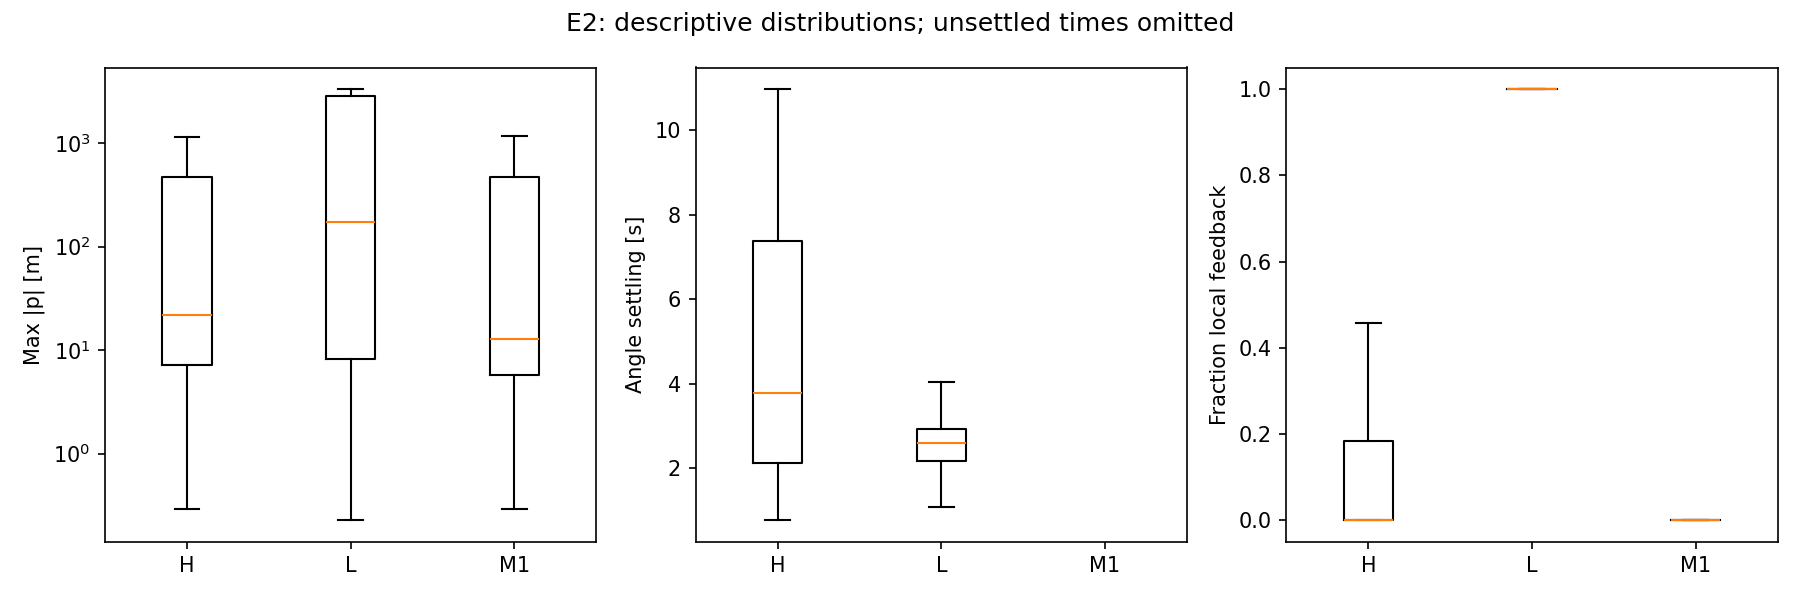

The table this chart was drawn from, first rows:
episodes, seed, arm, ic_set, seconds, field, n, n_observed, q00, q25, q50, q75, q95, q100
35, 0, H, A, 14.0, max_abs_p, 6, 6, 41.49, 41.93, 64.64, 118, 243.2, 281.5
35, 0, H, A, 14.0, final_p, 6, 6, -128, -75.37, -41.7, -41.39, 200.8, 281.5
35, 0, H, A, 14.0, angle_settle_seconds, 6, 0, , , , , , 
35, 0, H, A, 14.0, full_settle_seconds, 6, 0, , , , , , 
35, 0, H, A, 14.0, max_abs_u, 6, 6, 10.0, 10.0, 10.0, 10.0, 10.0, 10.0
35, 0, H, A, 14.0, input_limit_seconds, 6, 6, 2.6, 3.7, 4.02, 4.205, 4.43, 4.5
35, 0, H, A, 14.0, local_fraction, 6, 6, 0.0, 0.0, 0.0, 0.0, 0.004286, 0.005714
35, 0, H, A, 14.0, switch_toggles, 6, 6, 0.0, 0.0, 0.0, 0.0, 6.0, 8.0
35, 0, H, C50, 14.0, max_abs_p, 50, 50, 7.189, 41.47, 42.88, 220.1, 321.3, 530.9
35, 0, H, C50, 14.0, final_p, 50, 50, -127, -41.77, -40.37, 220.1, 321.3, 530.9
35, 0, H, C50, 14.0, angle_settle_seconds, 50, 0, , , , , , 
35, 0, H, C50, 14.0, full_settle_seconds, 50, 0, , , , , , 
35, 0, H, C50, 14.0, max_abs_u, 50, 50, 5.814, 10.0, 10.0, 10.0, 10.0, 10.0
35, 0, H, C50, 14.0, input_limit_seconds, 50, 50, 0.0, 2.635, 3.61, 4.435, 4.611, 4.94
35, 0, H, C50, 14.0, local_fraction, 50, 50, 0.0, 0.0, 0.0, 0.0, 0.0, 0.01714
35, 0, H, C50, 14.0, switch_toggles, 50, 50, 0.0, 0.0, 0.0, 0.0, 0.0, 22.0
35, 0, L, A, 14.0, max_abs_p, 6, 6, 127.5, 146.9, 205.2, 244.7, 257.9, 257.9
35, 0, L, A, 14.0, final_p, 6, 6, -257.9, -182.9, 0.0, 182.9, 244.7, 257.9
35, 0, L, A, 14.0, angle_settle_seconds, 6, 0, , , , , , 
35, 0, L, A, 14.0, full_settle_seconds, 6, 0, , , , , , 
35, 0, L, A, 14.0, max_abs_u, 6, 6, 10.0, 10.0, 10.0, 10.0, 10.0, 10.0
35, 0, L, A, 14.0, input_limit_seconds, 6, 6, 13.28, 13.29, 13.3, 13.33, 13.34, 13.34
35, 0, L, A, 14.0, local_fraction, 6, 6, 1.0, 1.0, 1.0, 1.0, 1.0, 1.0
35, 0, L, A, 14.0, switch_toggles, 6, 6, 0.0, 0.0, 0.0, 0.0, 0.0, 0.0
35, 0, L, C50, 14.0, max_abs_p, 50, 50, 45.41, 107.2, 186.6, 248.3, 448.5, 477.7
35, 0, L, C50, 14.0, final_p, 50, 50, -477.7, -199.3, -32.79, 136.1, 241.4, 454.8
35, 0, L, C50, 14.0, angle_settle_seconds, 50, 0, , , , , , 
35, 0, L, C50, 14.0, full_settle_seconds, 50, 0, , , , , , 
35, 0, L, C50, 14.0, max_abs_u, 50, 50, 10.0, 10.0, 10.0, 10.0, 10.0, 10.0
35, 0, L, C50, 14.0, input_limit_seconds, 50, 50, 12.96, 13.39, 13.48, 13.58, 13.69, 13.74
35, 0, L, C50, 14.0, local_fraction, 50, 50, 1.0, 1.0, 1.0, 1.0, 1.0, 1.0
35, 0, L, C50, 14.0, switch_toggles, 50, 50, 0.0, 0.0, 0.0, 0.0, 0.0, 0.0
35, 0, M1, A, 14.0, max_abs_p, 6, 6, 46.21, 92.7, 167.3, 259.7, 379.9, 410.4
35, 0, M1, A, 14.0, final_p, 6, 6, -70.03, 5.498, 167.3, 259.7, 379.9, 410.4
35, 0, M1, A, 14.0, angle_settle_seconds, 6, 0, , , , , , 
35, 0, M1, A, 14.0, full_settle_seconds, 6, 0, , , , , , 
35, 0, M1, A, 14.0, max_abs_u, 6, 6, 10.0, 10.0, 10.0, 10.0, 10.0, 10.0
35, 0, M1, A, 14.0, input_limit_seconds, 6, 6, 2.56, 3.195, 3.58, 4.04, 4.78, 4.98
35, 0, M1, A, 14.0, local_fraction, 6, 6, 0.0, 0.0, 0.0, 0.0, 0.0, 0.0
35, 0, M1, A, 14.0, switch_toggles, 6, 6, 0.0, 0.0, 0.0, 0.0, 0.0, 0.0
35, 0, M1, C50, 14.0, max_abs_p, 50, 50, 9.659, 46.09, 81.46, 260.2, 449.5, 1098
35, 0, M1, C50, 14.0, final_p, 50, 50, -92.72, -45.93, -8.868, 260.2, 449.5, 1098
35, 0, M1, C50, 14.0, angle_settle_seconds, 50, 0, , , , , , 
35, 0, M1, C50, 14.0, full_settle_seconds, 50, 0, , , , , , 
35, 0, M1, C50, 14.0, max_abs_u, 50, 50, 5.631, 10.0, 10.0, 10.0, 10.0, 10.0
35, 0, M1, C50, 14.0, input_limit_seconds, 50, 50, 0.0, 2.925, 3.85, 4.715, 5.04, 5.9
35, 0, M1, C50, 14.0, local_fraction, 50, 50, 0.0, 0.0, 0.0, 0.0, 0.0, 0.0
35, 0, M1, C50, 14.0, switch_toggles, 50, 50, 0.0, 0.0, 0.0, 0.0, 0.0, 0.0
35, 1, H, A, 14.0, max_abs_p, 6, 6, 7.311, 8.037, 19.97, 32.97, 282.8, 365.9
35, 1, H, A, 14.0, final_p, 6, 6, -365.9, 3.164, 6.024, 6.842, 7.271, 7.414
35, 1, H, A, 14.0, angle_settle_seconds, 6, 0, , , , , , 
35, 1, H, A, 14.0, full_settle_seconds, 6, 0, , , , , , 
35, 1, H, A, 14.0, max_abs_u, 6, 6, 10.0, 10.0, 10.0, 10.0, 10.0, 10.0
35, 1, H, A, 14.0, input_limit_seconds, 6, 6, 2.72, 3.82, 4.07, 4.29, 4.975, 5.2
35, 1, H, A, 14.0, local_fraction, 6, 6, 0.0, 0.0, 0.0, 0.0, 0.0, 0.0
35, 1, H, A, 14.0, switch_toggles, 6, 6, 0.0, 0.0, 0.0, 0.0, 0.0, 0.0
35, 1, H, C50, 14.0, max_abs_p, 50, 50, 3.859, 6.361, 32.28, 74.43, 416.1, 544.1
35, 1, H, C50, 14.0, final_p, 50, 50, -544.1, -68.91, 3.033, 5.724, 6.361, 6.532
35, 1, H, C50, 14.0, angle_settle_seconds, 50, 0, , , , , , 
35, 1, H, C50, 14.0, full_settle_seconds, 50, 0, , , , , , 
... 1,380 more rows
